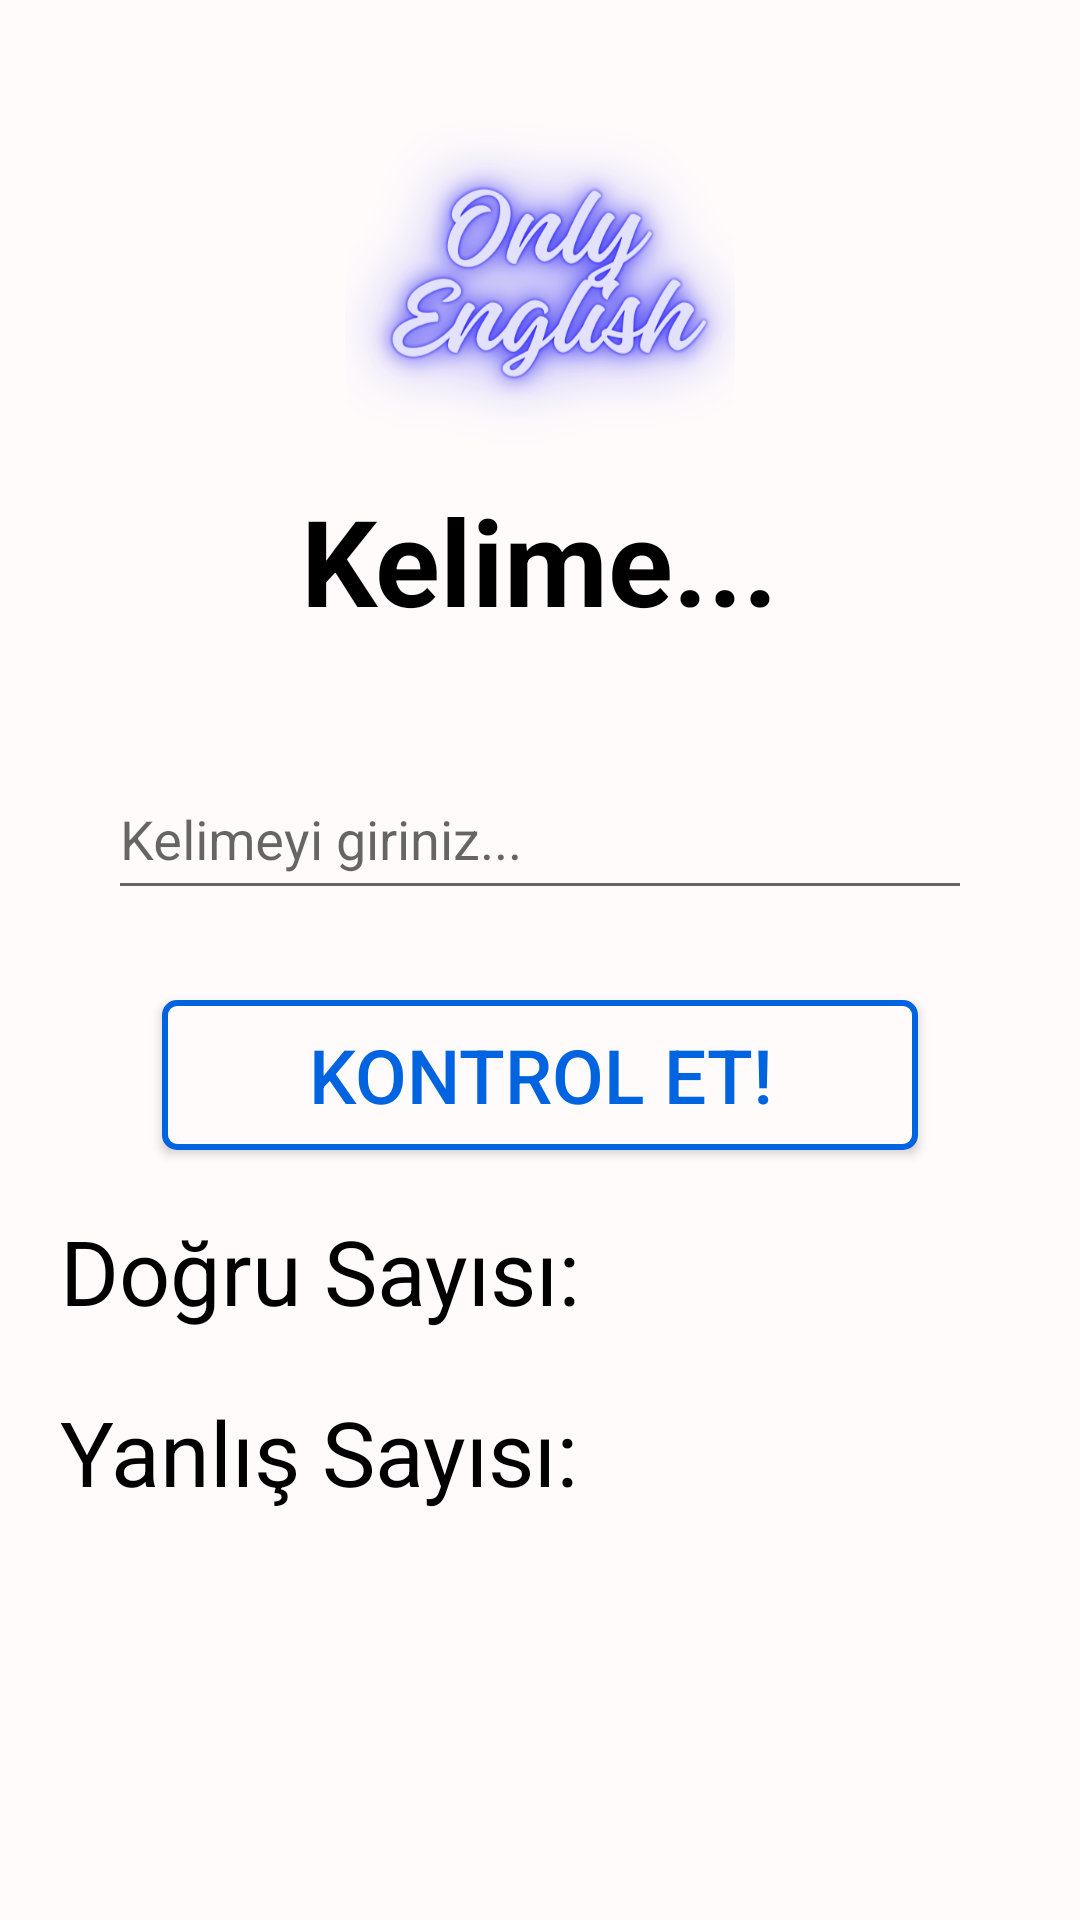

Here is an Android app screen rendered from its layout file. Give the layout XML and the strings, colors and styles it references.
<!-- AndroidManifest.xml: application theme Theme.Design.Light.NoActionBar -->
<!-- res/layout/fragment_kelime_kuiz.xml -->
<?xml version="1.0" encoding="utf-8"?>
<androidx.constraintlayout.widget.ConstraintLayout xmlns:android="http://schemas.android.com/apk/res/android"
    xmlns:app="http://schemas.android.com/apk/res-auto"
    xmlns:tools="http://schemas.android.com/tools"
    android:id="@+id/frameLayout4"
    android:layout_width="match_parent"
    android:layout_height="match_parent"
    android:background="@color/logorenk"
    tools:context=".KelimeKuiz">


    <com.google.android.material.textfield.TextInputLayout
        android:id="@+id/kelimegirdi"
        android:layout_width="0dp"
        android:layout_height="60dp"
        android:layout_marginTop="30dp"
        app:layout_constraintEnd_toEndOf="parent"
        app:layout_constraintStart_toStartOf="parent"
        app:layout_constraintTop_toBottomOf="@id/kelimegetir"
        app:layout_constraintWidth_percent="0.8">

        <com.google.android.material.textfield.TextInputEditText
            android:layout_width="match_parent"
            android:layout_height="match_parent"
            android:id="@+id/girdi"
            android:hint="Kelimeyi giriniz..."
            android:textColor="@color/black"
            android:textStyle="normal">

        </com.google.android.material.textfield.TextInputEditText>
    </com.google.android.material.textfield.TextInputLayout>

    <ImageView
        android:layout_width="130dp"
        android:layout_height="130dp"
        android:src="@drawable/logo"
        app:layout_constraintStart_toStartOf="parent"
        app:layout_constraintEnd_toEndOf="parent"
        app:layout_constraintTop_toTopOf="parent"
        android:layout_marginTop="30dp"
        android:id="@+id/logo">
    </ImageView>

    <TextView
        android:layout_width="wrap_content"
        android:layout_height="wrap_content"
        android:id="@+id/kelimegetir"
        app:layout_constraintStart_toStartOf="parent"
        app:layout_constraintEnd_toEndOf="parent"
        app:layout_constraintTop_toBottomOf="@id/logo"
        android:textSize="40dp"
        android:text="Kelime..."
        android:textColor="@color/black"
        android:textStyle="bold"
        >
    </TextView>

    <Button
        android:layout_width="0dp"
        android:layout_height="50dp"
        android:background="@drawable/kayitshape"
        app:layout_constraintStart_toStartOf="parent"
        app:layout_constraintEnd_toEndOf="parent"
        app:layout_constraintWidth_percent="0.7"
        app:layout_constraintTop_toBottomOf="@id/kelimegirdi"
        android:layout_marginTop="30dp"
        android:text="Kontrol Et!"
        android:textColor="@color/butonmavisi"
        android:textSize="25dp"
        android:id="@+id/kontrol"/>

    <TextView
        android:layout_width="wrap_content"
        android:layout_height="wrap_content"
        android:text="Doğru Sayısı: "
        android:id="@+id/dogru"
        app:layout_constraintStart_toStartOf="parent"
        android:textSize="30dp"
        app:layout_constraintTop_toBottomOf="@id/kontrol"
        android:layout_marginTop="20dp"
        android:layout_marginLeft="20dp"
        android:textColor="@color/black"
        />

    <TextView
        android:layout_width="wrap_content"
        android:layout_height="wrap_content"
        android:text="Yanlış Sayısı: "
        android:textColor="@color/black"
        android:id="@+id/yanlis"
        app:layout_constraintStart_toStartOf="parent"
        android:textSize="30dp"
        app:layout_constraintTop_toBottomOf="@id/dogru"
        android:layout_marginLeft="20dp"
        android:layout_marginTop="20dp"
        />



















</androidx.constraintlayout.widget.ConstraintLayout>
<!-- resources referenced by this layout -->
<resources>
  <color name="black">#FF000000</color>
  <color name="butonmavisi">#0064e0</color>
  <color name="logorenk">#fffbfb</color>
  <!-- drawable kayitshape (drawable) -->
  <?xml version="1.0" encoding="utf-8"?>
  <shape xmlns:android="http://schemas.android.com/apk/res/android">
      <solid android:color="@color/logorenk"/>
      <corners android:radius="4dp"/>
      <stroke android:color="@color/butonmavisi" android:width="2dp"/>
  </shape>
  <!-- drawable logo: png bitmap (drawable, 119696 bytes) -->
</resources>
